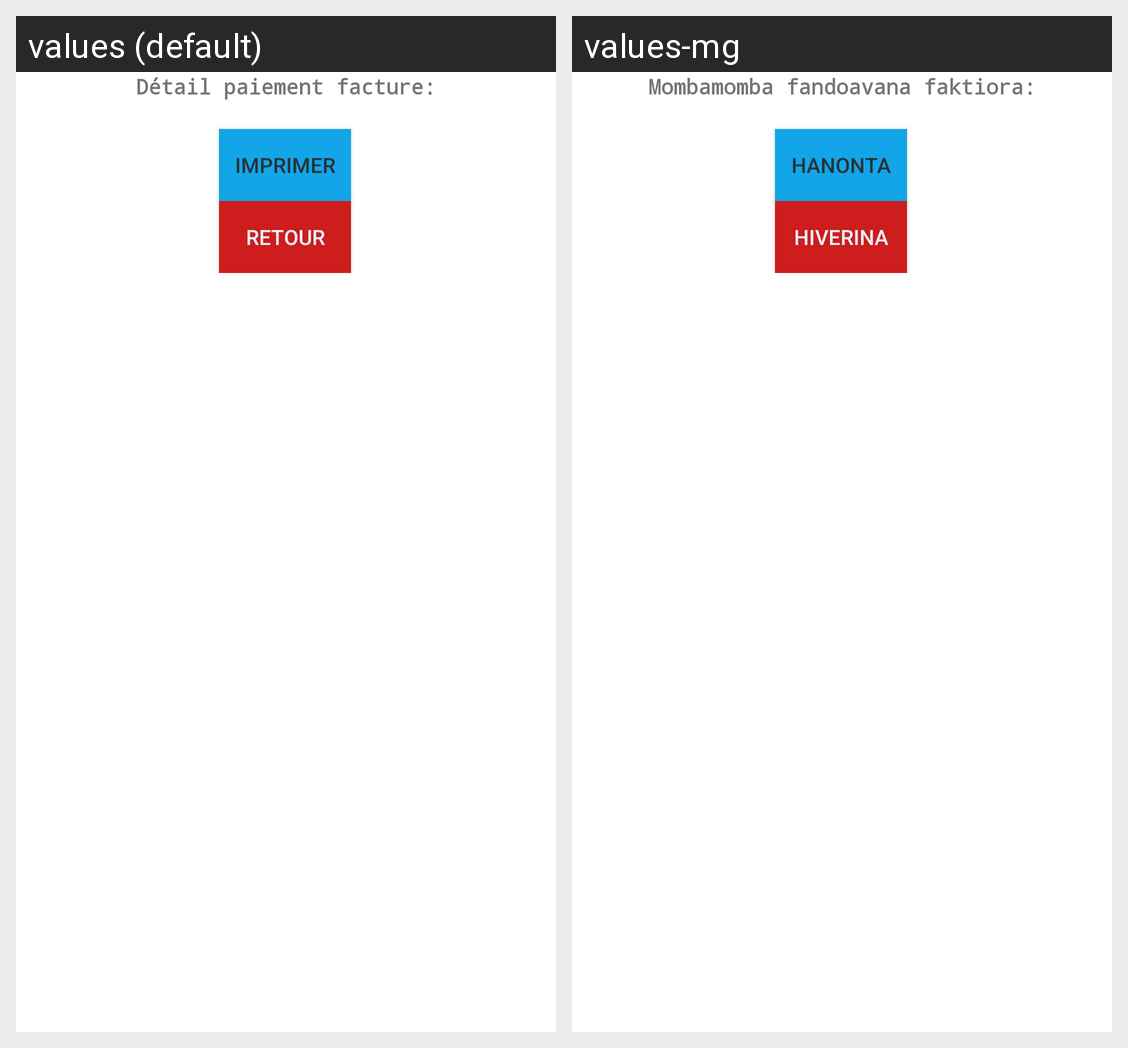

Translations of the strings shown on this Android screen, per locale in the grid:
Android screen res/layout/activity_detail_paiement_facture.xml rendered under 2 locales, left to right: values (default), values-mg. Device: Nexus 5 (rendered at 1080×1920; each locale shown at half size, 540×960, under a caption strip naming it); theme Theme.JiramaCashless.
Strings drawn on this screen, with the default value and each locale's value (text and hints the layout hard-codes, and strings that could not be matched under every locale, appear in the picture but are not listed):

title_detail
  values: Détail paiement facture:
  values-mg: Mombamomba fandoavana faktiora:

annulation
  values: Retour
  values-mg: Hiverina

imprimer
  values: Imprimer
  values-mg: Hanonta
